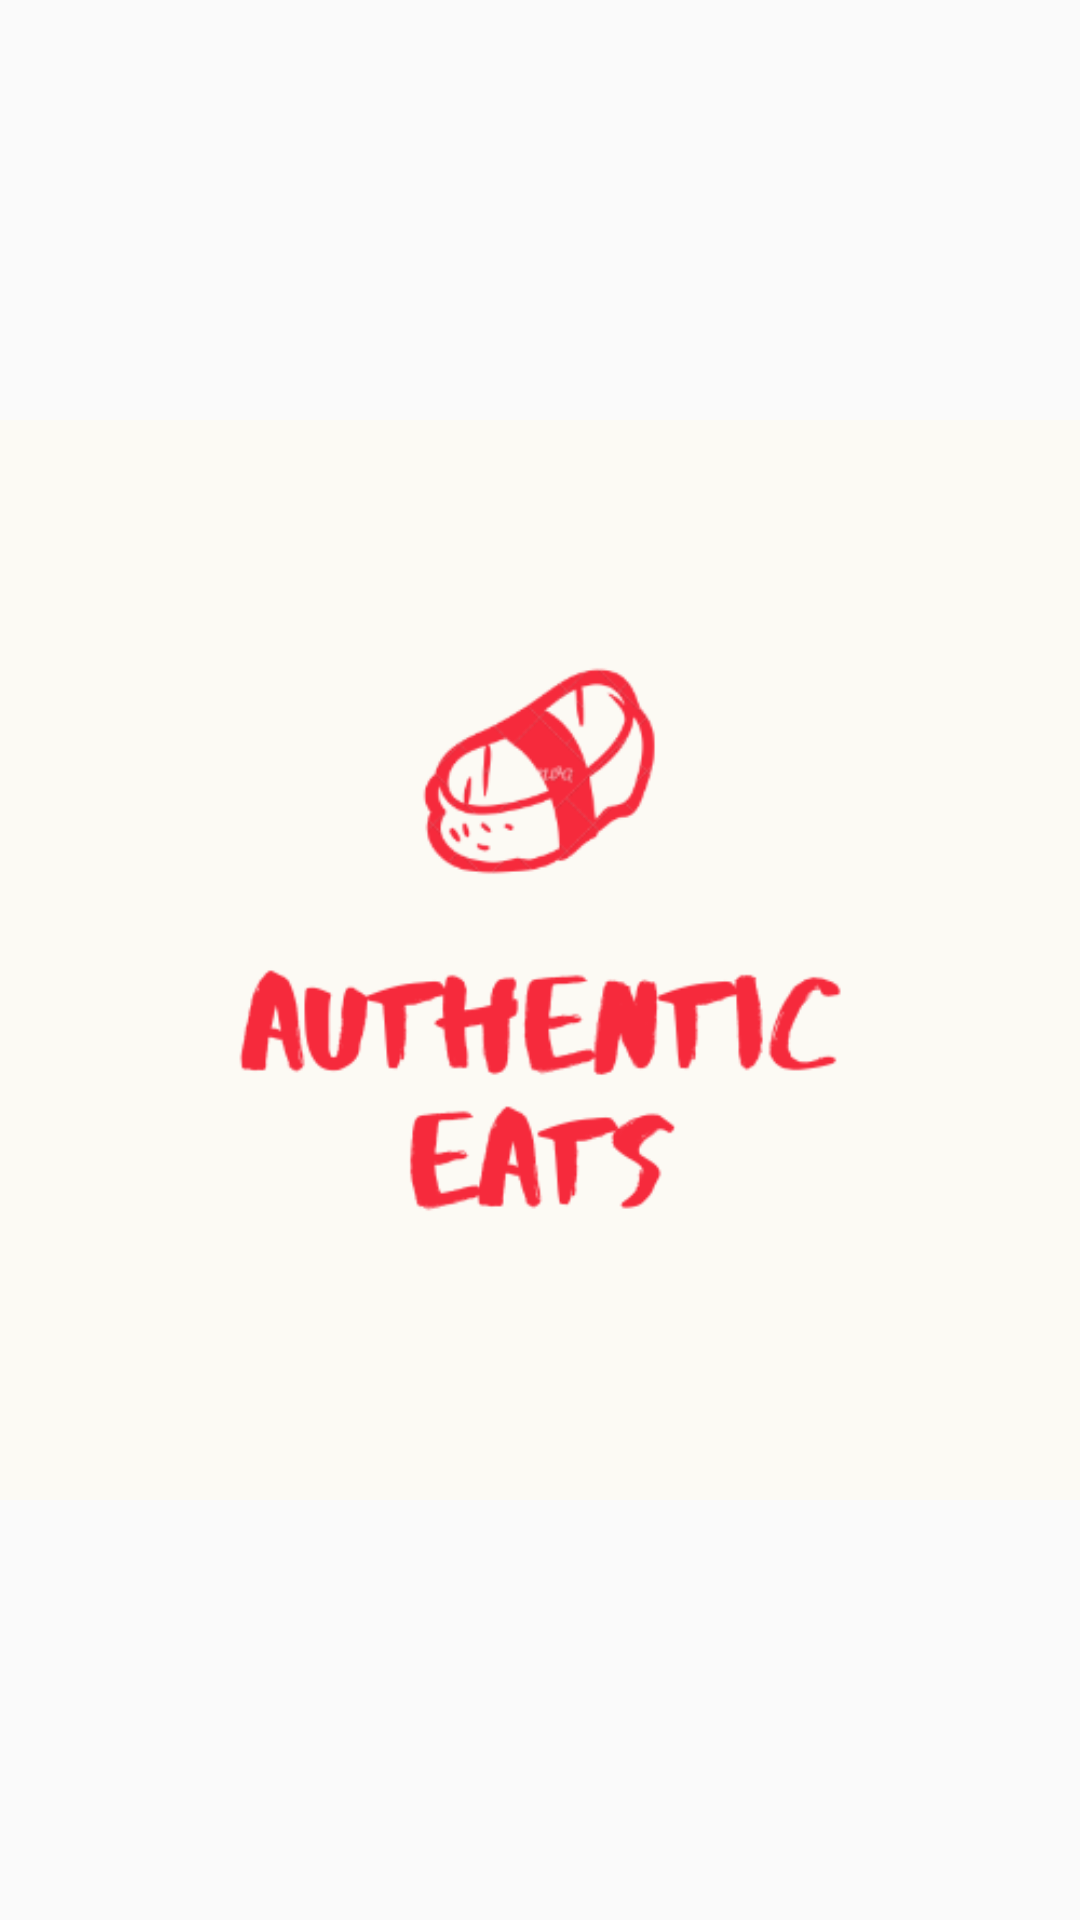

Write the Android layout XML for this screen, with the resource values it uses.
<!-- AndroidManifest.xml: application theme AppTheme -->
<!-- res/layout/activity_loading_screen.xml -->
<?xml version="1.0" encoding="utf-8"?>
<LinearLayout xmlns:android="http://schemas.android.com/apk/res/android"
    xmlns:app="http://schemas.android.com/apk/res-auto"
    android:orientation="vertical" android:layout_width="match_parent"
    android:layout_height="match_parent">

    <ImageView
        android:id="@+id/logo"
        android:layout_width="match_parent"
        android:layout_height="match_parent"
        app:srcCompat="@drawable/logo" />
</LinearLayout>
<!-- resources referenced by this layout -->
<resources>
  <!-- drawable logo: png bitmap (drawable, 23594 bytes) -->
  <style name="AppTheme" parent="Theme.AppCompat.Light.NoActionBar">
          
          <item name="colorPrimary">@color/colorPrimary</item>
          <item name="colorPrimaryDark">@color/colorPrimaryDark</item>
          <item name="colorAccent">@color/colorAccent</item>
      </style>
  <!-- not gathered from this repository: default colours our renderer supplied (Android Studio template values) -->
  <color name="colorPrimary">#FF6200EE</color>
  <color name="colorPrimaryDark">#FF3700B3</color>
  <color name="colorAccent">#FF03DAC5</color>
</resources>
